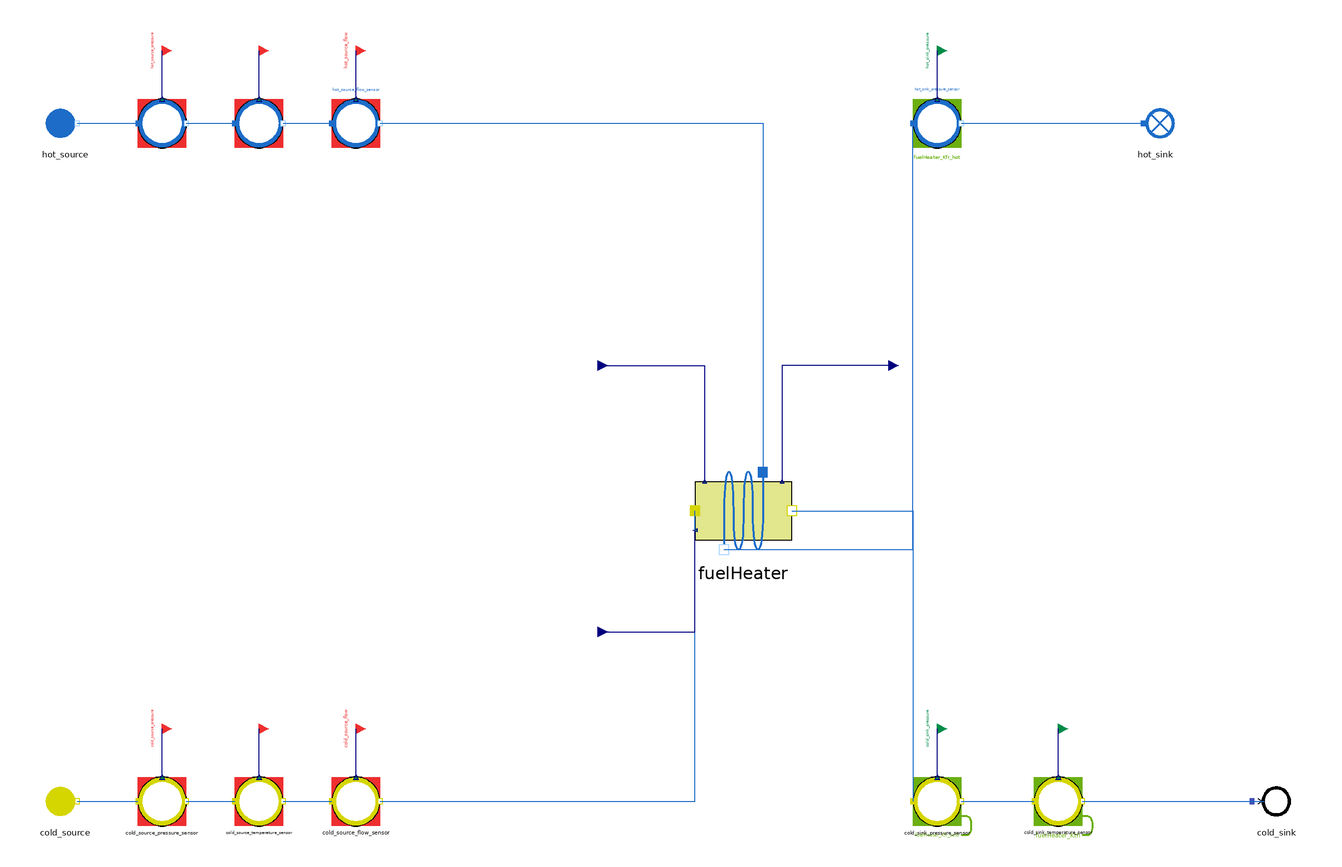

The Modelica model whose source follows is shown above as a component diagram (icons at their Placement, wires along their Line points).

model FuelHeater_reverse
  "MML4 isolated FuelHeater reverse test"
  extends MetroscopeModelingLibrary.Utilities.Icons.Tests.MultifluidTestIcon;
  MetroscopeModelingLibrary.MultiFluid.HeatExchangers.FuelHeater fuelHeater(
    faulty=false,
    QCp_max_side="hot")
    annotation (Placement(transformation(extent={{-20,-20},{20,20}}, rotation=0, origin={0,0})));
  MetroscopeModelingLibrary.Fuel.BoundaryConditions.Source cold_source(
    P_0=3000000,
    Q_0=15,
    T_0=302.65,
    h_0=500000)
    annotation (Placement(transformation(extent={{-10,-10},{10,10}}, rotation=0, origin={-280,-120})));
  MetroscopeModelingLibrary.SensorsControl.Fuel.PressureSensor cold_source_pressure_sensor(
    sensor_function="BC",
    causality="",
    show_causality=true,
    P_start=30,
    signal_unit="barA",
    display_unit="barA",
    P_0=3000000,
    Q_0=15,
    h_0=500000)
    annotation (Placement(transformation(extent={{-10,-10},{10,10}}, rotation=0, origin={-240,-120})));
  MetroscopeModelingLibrary.Utilities.Interfaces.BoundaryCondition cold_source_pressure
    annotation (Placement(transformation(extent={{-4,-4},{4,4}}, rotation=0, origin={-240,-90}), iconTransformation(extent={{-140,220},{-100,260}})));
  MetroscopeModelingLibrary.SensorsControl.Fuel.TemperatureSensor cold_source_temperature_sensor(
    sensor_function="BC",
    causality="",
    show_causality=true,
    T_start=29.5,
    signal_unit="degC",
    display_unit="degC",
    P_0=3000000,
    Q_0=15,
    h_0=500000,
    T_0=302.65)
    annotation (Placement(transformation(extent={{-10,-10},{10,10}}, rotation=0, origin={-200,-120})));
  MetroscopeModelingLibrary.Utilities.Interfaces.BoundaryCondition cold_source_temperature
    annotation (Placement(transformation(extent={{-4,-4},{4,4}}, rotation=0, origin={-200,-90}), iconTransformation(extent={{-140,175},{-100,215}})));
  MetroscopeModelingLibrary.SensorsControl.Fuel.FlowSensor cold_source_flow_sensor(
    sensor_function="BC",
    causality="",
    show_causality=true,
    Q_start=15,
    signal_unit="kg/s",
    display_unit="kg/s",
    P_0=3000000,
    Q_0=15,
    h_0=500000)
    annotation (Placement(transformation(extent={{-10,-10},{10,10}}, rotation=0, origin={-160,-120})));
  MetroscopeModelingLibrary.Utilities.Interfaces.BoundaryCondition cold_source_flow
    annotation (Placement(transformation(extent={{-4,-4},{4,4}}, rotation=0, origin={-160,-90}), iconTransformation(extent={{-140,130},{-100,170}})));
  MetroscopeModelingLibrary.WaterSteam.BoundaryConditions.Source hot_source(
    P_0=4700000,
    Q_0=11,
    T_0=503.15,
    h_0=966000)
    annotation (Placement(transformation(extent={{-10,-10},{10,10}}, rotation=0, origin={-280,160})));
  MetroscopeModelingLibrary.SensorsControl.WaterSteam.PressureSensor hot_source_pressure_sensor(
    sensor_function="BC",
    causality="",
    show_causality=true,
    P_start=47,
    signal_unit="barA",
    display_unit="barA",
    P_0=4700000,
    Q_0=11,
    h_0=966000)
    annotation (Placement(transformation(extent={{-10,-10},{10,10}}, rotation=0, origin={-240,160})));
  MetroscopeModelingLibrary.Utilities.Interfaces.BoundaryCondition hot_source_pressure
    annotation (Placement(transformation(extent={{-4,-4},{4,4}}, rotation=0, origin={-240,190}), iconTransformation(extent={{-140,85},{-100,125}})));
  MetroscopeModelingLibrary.SensorsControl.WaterSteam.TemperatureSensor hot_source_temperature_sensor(
    sensor_function="BC",
    causality="",
    show_causality=true,
    T_start=230,
    signal_unit="degC",
    display_unit="degC",
    P_0=4700000,
    Q_0=11,
    h_0=966000,
    T_0=503.15)
    annotation (Placement(transformation(extent={{-10,-10},{10,10}}, rotation=0, origin={-200,160})));
  MetroscopeModelingLibrary.Utilities.Interfaces.BoundaryCondition hot_source_temperature
    annotation (Placement(transformation(extent={{-4,-4},{4,4}}, rotation=0, origin={-200,190}), iconTransformation(extent={{-140,40},{-100,80}})));
  MetroscopeModelingLibrary.SensorsControl.WaterSteam.FlowSensor hot_source_flow_sensor(
    sensor_function="BC",
    causality="",
    show_causality=true,
    Q_start=11,
    signal_unit="kg/s",
    display_unit="kg/s",
    P_0=4700000,
    Q_0=11,
    h_0=966000)
    annotation (Placement(transformation(extent={{-10,-10},{10,10}}, rotation=0, origin={-160,160})));
  MetroscopeModelingLibrary.Utilities.Interfaces.BoundaryCondition hot_source_flow
    annotation (Placement(transformation(extent={{-4,-4},{4,4}}, rotation=0, origin={-160,190}), iconTransformation(extent={{-140,-5},{-100,35}})));
  MetroscopeModelingLibrary.Utilities.Interfaces.GenericReal fuelHeater_Kfr_cold(
    start=1777.7777777778)
    annotation (Placement(transformation(extent={{-4,-4},{4,4}}, rotation=0, origin={-60,-50})));
  MetroscopeModelingLibrary.Utilities.Interfaces.GenericReal fuelHeater_Kfr_hot(
    start=140495.8677686)
    annotation (Placement(transformation(extent={{-4,-4},{4,4}}, rotation=0, origin={60,60})));
  MetroscopeModelingLibrary.Utilities.Interfaces.GenericReal fuelHeater_Kth(
    start=20)
    annotation (Placement(transformation(extent={{-4,-4},{4,4}}, rotation=0, origin={-60,60})));
  MetroscopeModelingLibrary.SensorsControl.Fuel.PressureSensor cold_sink_pressure_sensor(
    sensor_function="Calibration",
    causality="fuelHeater_Kfr_cold",
    show_causality=true,
    P_start=29.8,
    signal_unit="barA",
    display_unit="barA",
    P_0=2980000,
    Q_0=15,
    h_0=500000)
    annotation (Placement(transformation(extent={{-10,-10},{10,10}}, rotation=0, origin={80,-120})));
  MetroscopeModelingLibrary.Utilities.Interfaces.CalibrationInput cold_sink_pressure
    annotation (Placement(transformation(extent={{-4,-4},{4,4}}, rotation=0, origin={80,-90}), iconTransformation(extent={{-140,-50},{-100,-10}})));
  MetroscopeModelingLibrary.SensorsControl.Fuel.TemperatureSensor cold_sink_temperature_sensor(
    sensor_function="Calibration",
    causality="fuelHeater_Kth",
    show_causality=true,
    T_start=97,
    signal_unit="degC",
    display_unit="degC",
    P_0=3000000,
    Q_0=15,
    h_0=500000,
    T_0=370.15)
    annotation (Placement(transformation(extent={{-10,-10},{10,10}}, rotation=0, origin={130,-120})));
  MetroscopeModelingLibrary.Utilities.Interfaces.CalibrationInput cold_sink_temperature
    annotation (Placement(transformation(extent={{-4,-4},{4,4}}, rotation=0, origin={130,-90}), iconTransformation(extent={{-140,-95},{-100,-55}})));
  MetroscopeModelingLibrary.Fuel.BoundaryConditions.Sink cold_sink
    annotation (Placement(transformation(extent={{-10,-10},{10,10}}, rotation=0, origin={220,-120})));
  MetroscopeModelingLibrary.SensorsControl.WaterSteam.PressureSensor hot_sink_pressure_sensor(
    sensor_function="Calibration",
    causality="fuelHeater_Kfr_hot",
    show_causality=true,
    P_start=46.8,
    signal_unit="barA",
    display_unit="barA",
    P_0=4680000,
    Q_0=11,
    h_0=840000)
    annotation (Placement(transformation(extent={{-10,-10},{10,10}}, rotation=0, origin={80,160})));
  MetroscopeModelingLibrary.Utilities.Interfaces.CalibrationInput hot_sink_pressure
    annotation (Placement(transformation(extent={{-4,-4},{4,4}}, rotation=0, origin={80,190}), iconTransformation(extent={{-140,-140},{-100,-100}})));
  MetroscopeModelingLibrary.WaterSteam.BoundaryConditions.Sink hot_sink
    annotation (Placement(transformation(extent={{-10,-10},{10,10}}, rotation=0, origin={170,160})));
equation
  cold_source.Xi_out = {0.92,0.048,0.005,0.002,0.015,0.01};
  connect(cold_source_pressure_sensor.P_sensor, cold_source_pressure)
    annotation (Line(points={{-240,-110},{-240,-90}}, color={0,0,127}));
  connect(cold_source.C_out, cold_source_pressure_sensor.C_in)
    annotation (Line(points={{-275,-120},{-250,-120}}, color={28,108,200}));
  connect(cold_source_temperature_sensor.T_sensor, cold_source_temperature)
    annotation (Line(points={{-200,-110},{-200,-90}}, color={0,0,127}));
  connect(cold_source_pressure_sensor.C_out, cold_source_temperature_sensor.C_in)
    annotation (Line(points={{-230,-120},{-210,-120}}, color={28,108,200}));
  connect(cold_source_flow_sensor.Q_sensor, cold_source_flow)
    annotation (Line(points={{-160,-110},{-160,-90}}, color={0,0,127}));
  connect(cold_source_temperature_sensor.C_out, cold_source_flow_sensor.C_in)
    annotation (Line(points={{-190,-120},{-170,-120}}, color={28,108,200}));
  connect(cold_source_flow_sensor.C_out, fuelHeater.C_cold_in)
    annotation (Line(points={{-150,-120},{-20,-120},{-20,0}}, color={28,108,200}));
  connect(hot_source_pressure_sensor.P_sensor, hot_source_pressure)
    annotation (Line(points={{-240,170},{-240,190}}, color={0,0,127}));
  connect(hot_source.C_out, hot_source_pressure_sensor.C_in)
    annotation (Line(points={{-275,160},{-250,160}}, color={28,108,200}));
  connect(hot_source_temperature_sensor.T_sensor, hot_source_temperature)
    annotation (Line(points={{-200,170},{-200,190}}, color={0,0,127}));
  connect(hot_source_pressure_sensor.C_out, hot_source_temperature_sensor.C_in)
    annotation (Line(points={{-230,160},{-210,160}}, color={28,108,200}));
  connect(hot_source_flow_sensor.Q_sensor, hot_source_flow)
    annotation (Line(points={{-160,170},{-160,190}}, color={0,0,127}));
  connect(hot_source_temperature_sensor.C_out, hot_source_flow_sensor.C_in)
    annotation (Line(points={{-190,160},{-170,160}}, color={28,108,200}));
  connect(hot_source_flow_sensor.C_out, fuelHeater.C_hot_in)
    annotation (Line(points={{-150,160},{8,160},{8,16}}, color={28,108,200}));
  connect(fuelHeater_Kfr_cold, fuelHeater.Kfr_cold)
    annotation (Line(points={{-60,-50},{-20,-50},{-20,-8}}, color={0,0,127}));
  connect(fuelHeater_Kfr_hot, fuelHeater.Kfr_hot)
    annotation (Line(points={{60,60},{16,60},{16,12}}, color={0,0,127}));
  connect(fuelHeater_Kth, fuelHeater.Kth)
    annotation (Line(points={{-60,60},{-16,60},{-16,12}}, color={0,0,127}));
  connect(cold_sink_pressure_sensor.P_sensor, cold_sink_pressure)
    annotation (Line(points={{80,-110},{80,-90}}, color={0,0,127}));
  connect(fuelHeater.C_cold_out, cold_sink_pressure_sensor.C_in)
    annotation (Line(points={{20,0},{70,0},{70,-120}}, color={28,108,200}));
  connect(cold_sink_temperature_sensor.T_sensor, cold_sink_temperature)
    annotation (Line(points={{130,-110},{130,-90}}, color={0,0,127}));
  connect(cold_sink_pressure_sensor.C_out, cold_sink_temperature_sensor.C_in)
    annotation (Line(points={{90,-120},{120,-120}}, color={28,108,200}));
  connect(cold_sink_temperature_sensor.C_out, cold_sink.C_in)
    annotation (Line(points={{140,-120},{215,-120}}, color={28,108,200}));
  connect(hot_sink_pressure_sensor.P_sensor, hot_sink_pressure)
    annotation (Line(points={{80,170},{80,190}}, color={0,0,127}));
  connect(fuelHeater.C_hot_out, hot_sink_pressure_sensor.C_in)
    annotation (Line(points={{-8,-16},{70,-16},{70,160}}, color={28,108,200}));
  connect(hot_sink_pressure_sensor.C_out, hot_sink.C_in)
    annotation (Line(points={{90,160},{165,160}}, color={28,108,200}));
  annotation (experiment(StopTime=1,Tolerance=1e-6), Diagram(coordinateSystem(preserveAspectRatio=false,extent={{-360,-300},{400,300}})), Documentation(info="<html><p>Approved MML4 sensor/interface structure: AirCompressor and Metroscopia CCGT/NPP. Illustrative initialization point, not plant calibration. Constant supported faults only. No correction or retry after first Dymola attempt.</p><p></p></html>"));
end FuelHeater_reverse;